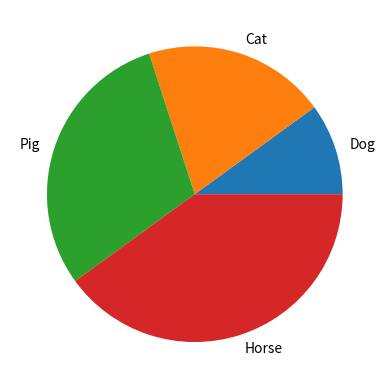

Recreate this plot in Python.
#Cirkel diagram
import matplotlib.pyplot as plt  # Import the pyplot module from matplotlib
import numpy as np  # Import the NumPy library
name = ['Dog', 'Cat', 'Pig', 'Horse'] # Names of the categories in the pie chart
number = [10, 20, 30, 40] # Data for each category (make sure the numbers are correct)
plt.pie(number, labels=name) # Plot the pie chart with the provided data and labels
plt.show() # Display the pie chart
